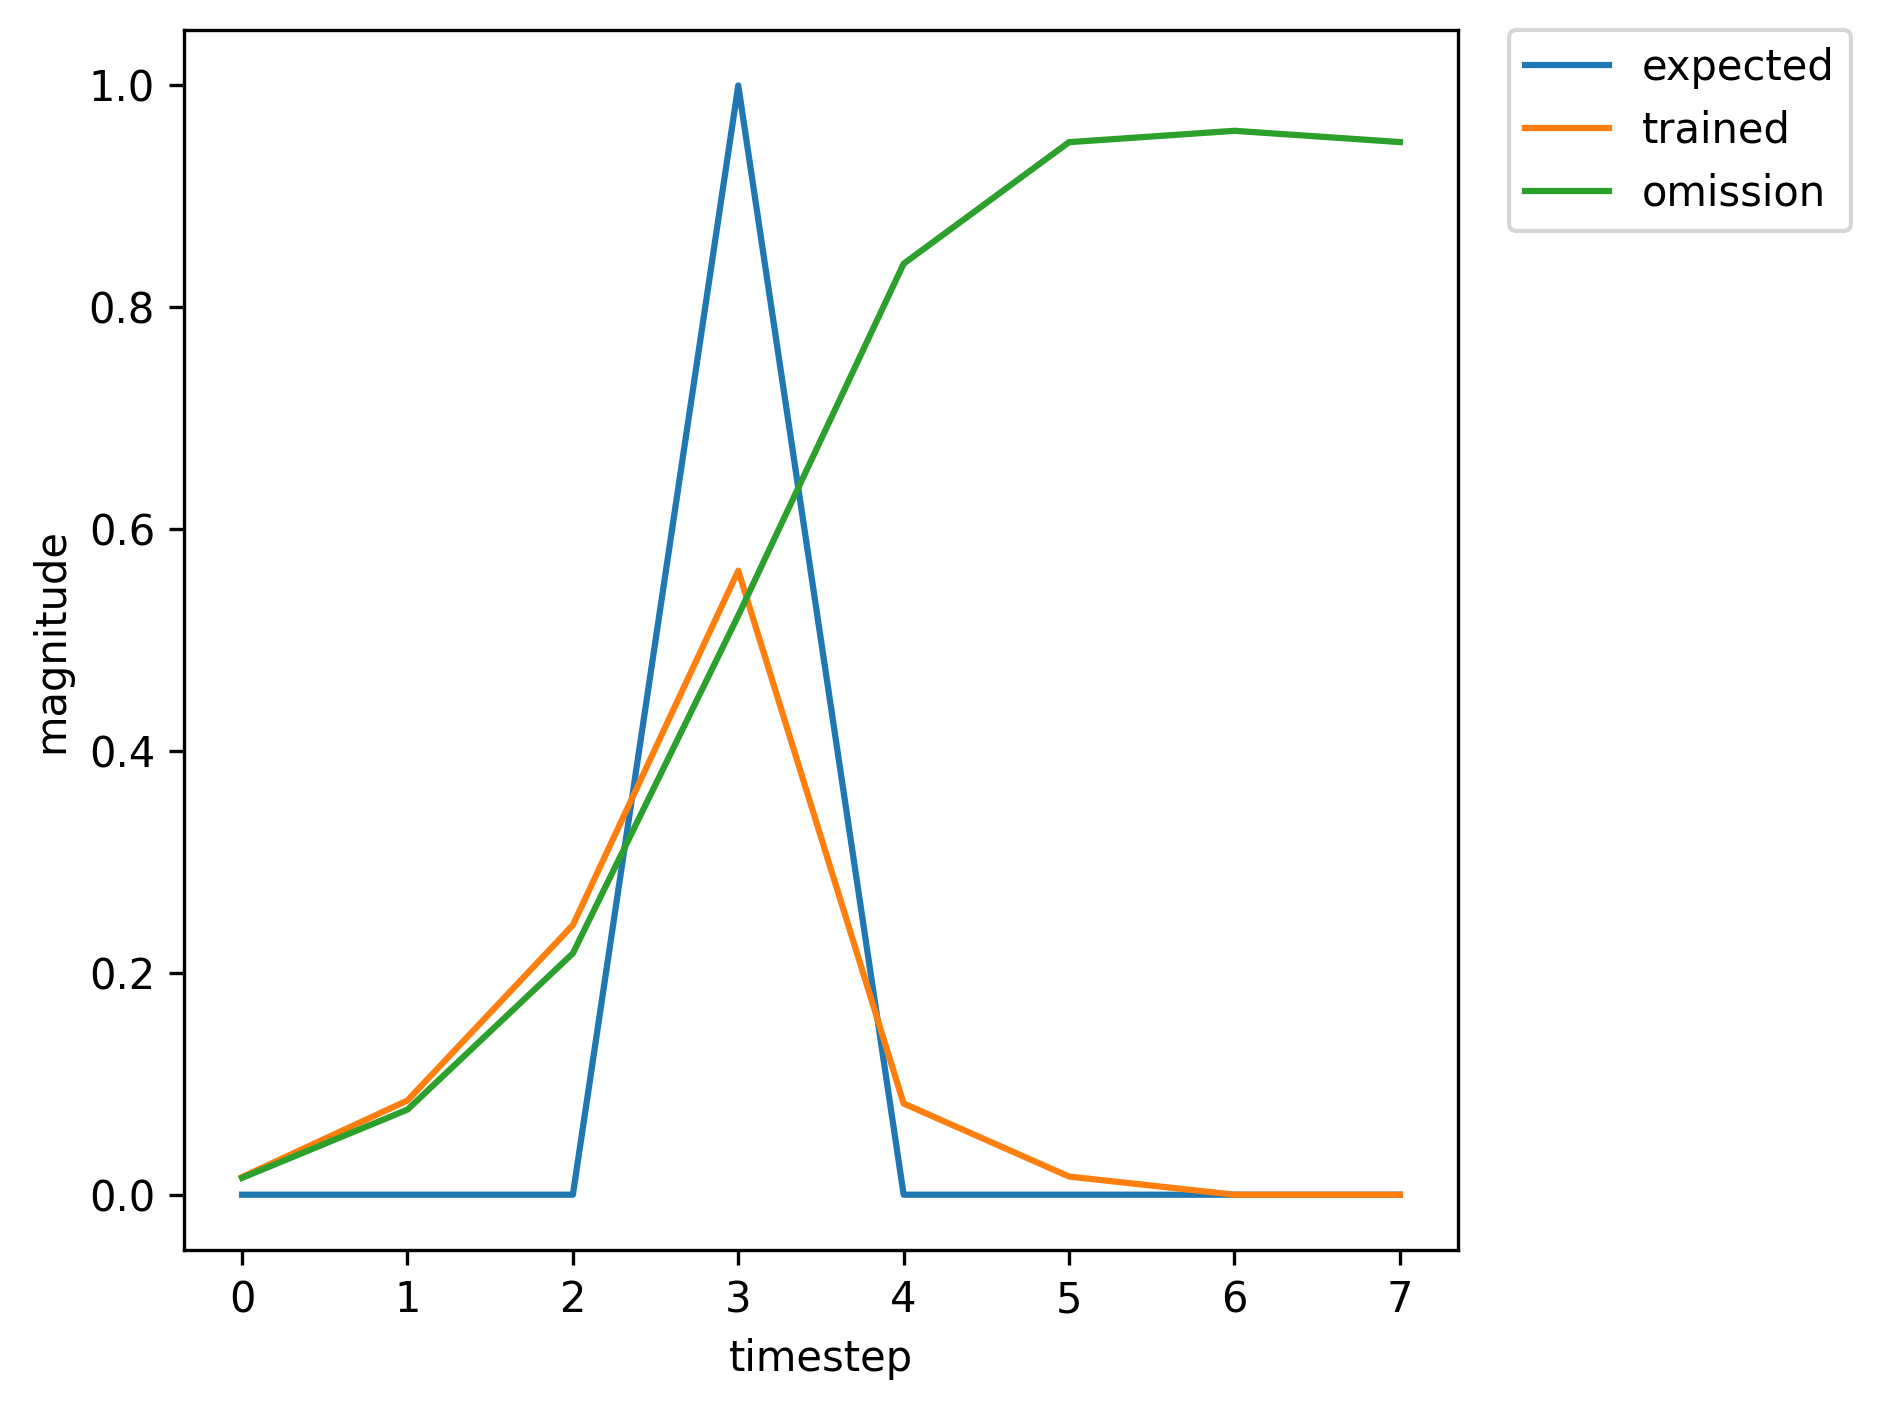

The data file committed next to this chart (first rows):
, input, expected_output, network_output
0, 1.0, 0, 0.009563
1, 0.0, 0, 0.0516
2, 0.0, 0, 0.133
3, 2.0, 1, 0.3274
4, 0.0, 0, 0.02671
5, 0.0, 0, 0.01126
6, 0.0, 0, 0.01279
7, 0.0, 0, 0.01375
8, 1.0, 0, 0.01358
9, 0.0, 0, 0.07342
10, 0.0, 0, 0.2033
11, 2.0, 1, 0.4816
12, 0.0, 0, 0.05505
13, 0.0, 0, 0.01344
14, 0.0, 0, 0.01357
15, 1.0, 0, 0.01452
16, 0.0, 0, 0.07754
17, 0.0, 0, 0.2188
18, 2.0, 1, 0.5182
19, 0.0, 0, 0.06729
20, 0.0, 0, 0.01509
21, 0.0, 0, 0.01483
22, 0.0, 0, 0.01618
23, 1.0, 0, 0.01643
24, 0.0, 0, 0.0895
25, 0.0, 0, 0.2552
26, 2.0, 1, 0.5771
27, 0.0, 0, 0.08507
28, 0.0, 0, 0.01591
29, 1.0, 0, 0.01428
30, 0.0, 0, 0.07252
31, 0.0, 0, 0.2037
32, 2.0, 1, 0.4944
33, 0.0, 0, 0.06218
34, 0.0, 0, 0.01531
35, 0.0, 0, 0.01567
36, 0.0, 0, 0.01745
37, 1.0, 0, 0.01809
38, 0.0, 0, 0.09894
39, 0.0, 0, 0.2851
40, 2.0, 1, 0.6257
41, 0.0, 0, 0.1056
42, 0.0, 0, 0.01778
43, 0.0, 0, 0.01476
44, 0.0, 0, 0.01571
45, 1.0, 0, 0.01576
46, 0.0, 0, 0.08573
47, 0.0, 0, 0.2429
48, 2.0, 1, 0.5554
49, 0.0, 0, 0.07699
50, 0.0, 0, 0.01517
51, 1.0, 0, 0.01403
52, 0.0, 0, 0.07146
53, 0.0, 0, 0.2002
54, 2.0, 1, 0.4874
55, 0.0, 0, 0.0602
56, 0.0, 0, 0.01514
57, 0.0, 0, 0.0156
58, 0.0, 0, 0.01739
59, 1.0, 0, 0.01801
... 300 more rows
